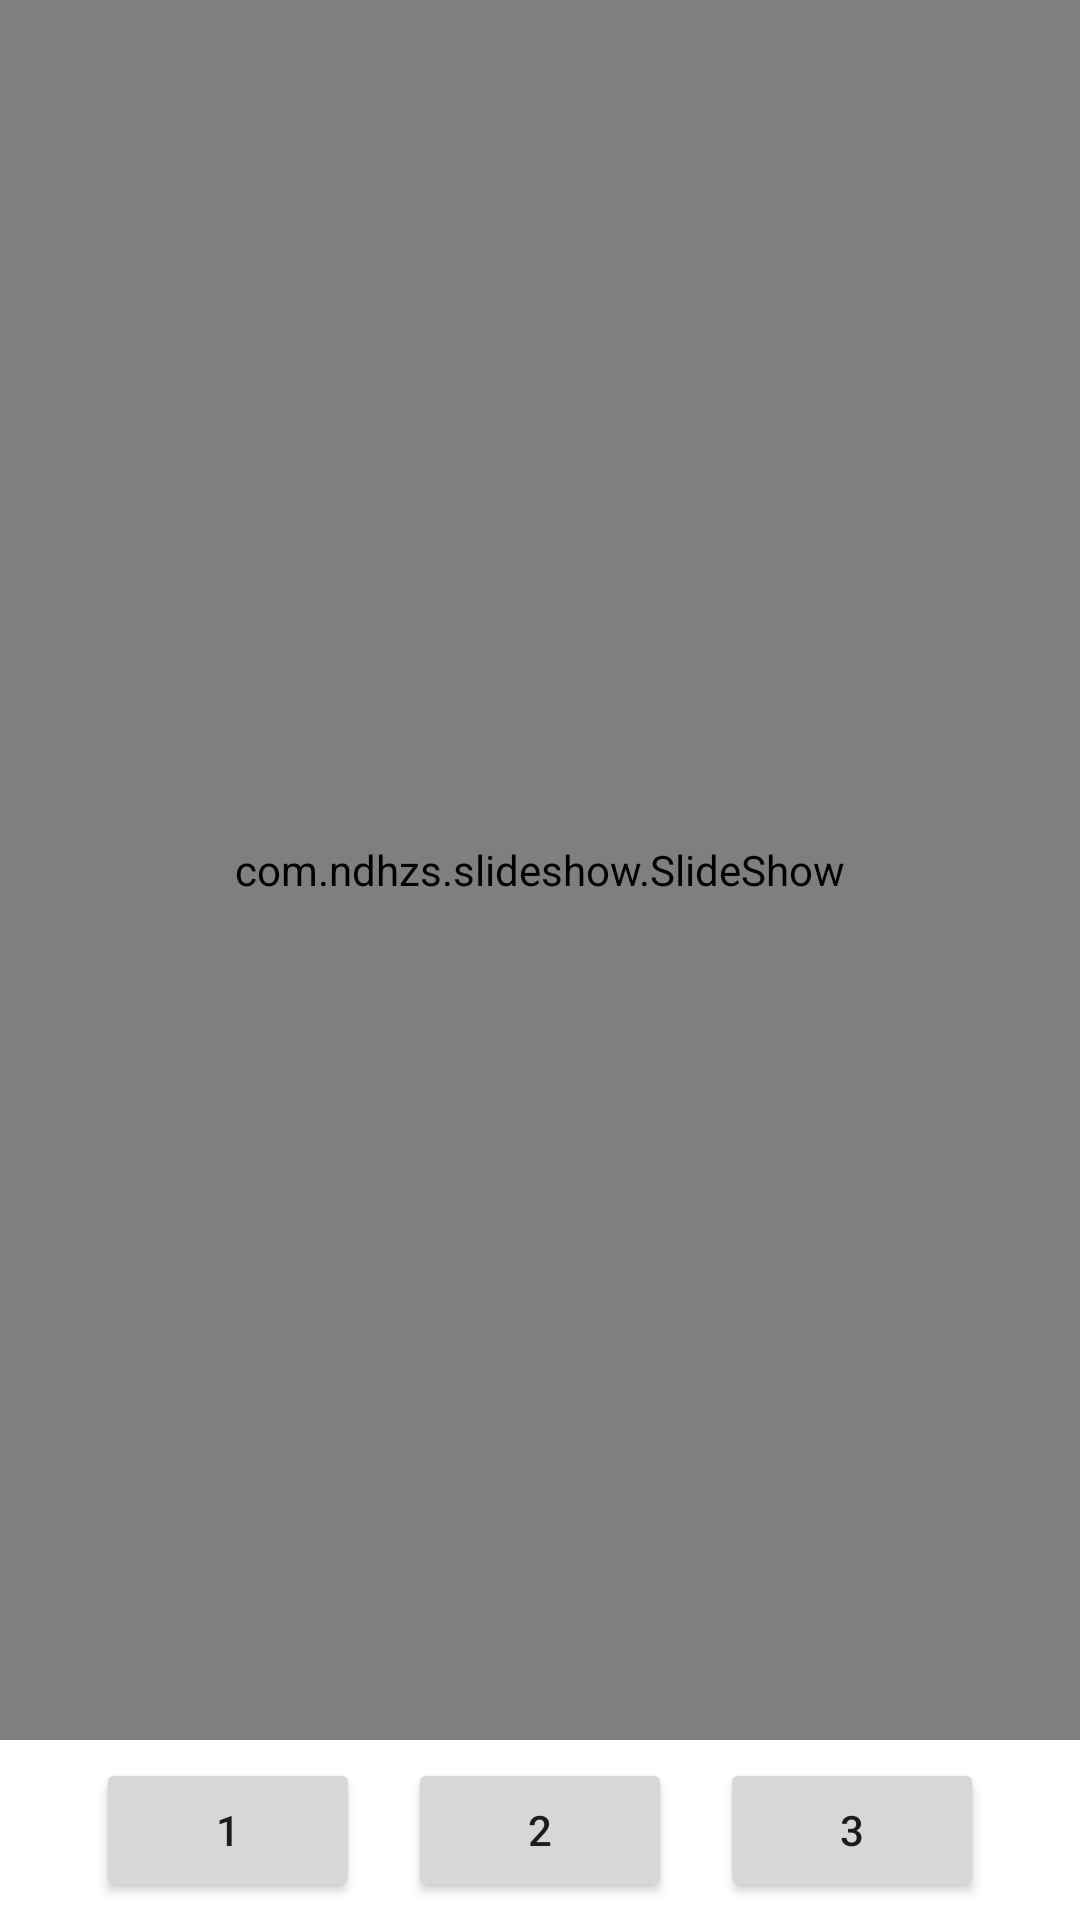

Produce the Android XML layout that renders to this screen, including the resource entries it uses.
<!-- AndroidManifest.xml: application theme Theme.SlideShowLibrary -->
<!-- res/layout/activity_viewshow.xml -->
<?xml version="1.0" encoding="utf-8"?>
<androidx.constraintlayout.widget.ConstraintLayout xmlns:android="http://schemas.android.com/apk/res/android"
    xmlns:app="http://schemas.android.com/apk/res-auto"
    xmlns:tools="http://schemas.android.com/tools"
    android:layout_width="match_parent"
    android:layout_height="match_parent"
    tools:context=".ViewShowActivity">

    <com.ndhzs.slideshow.SlideShow
        android:id="@+id/viewpager_slideShow"
        android:layout_width="0dp"
        android:layout_height="0dp"
        android:layout_marginBottom="60dp"
        app:layout_constraintBottom_toBottomOf="parent"
        app:layout_constraintEnd_toEndOf="parent"
        app:layout_constraintStart_toStartOf="parent"
        app:layout_constraintTop_toTopOf="parent" />

    <Button
        android:id="@+id/btn_1"
        android:layout_width="wrap_content"
        android:layout_height="wrap_content"
        android:layout_marginStart="32dp"
        android:text="1"
        app:layout_constraintBottom_toBottomOf="parent"
        app:layout_constraintStart_toStartOf="parent"
        app:layout_constraintTop_toBottomOf="@+id/viewpager_slideShow" />

    <Button
        android:id="@+id/btn_2"
        android:layout_width="wrap_content"
        android:layout_height="wrap_content"
        android:text="2"
        app:layout_constraintBottom_toBottomOf="parent"
        app:layout_constraintEnd_toEndOf="parent"
        app:layout_constraintStart_toStartOf="parent"
        app:layout_constraintTop_toBottomOf="@+id/viewpager_slideShow" />

    <Button
        android:id="@+id/btn_3"
        android:layout_width="wrap_content"
        android:layout_height="wrap_content"
        android:layout_marginEnd="32dp"
        android:text="3"
        app:layout_constraintBottom_toBottomOf="parent"
        app:layout_constraintEnd_toEndOf="parent"
        app:layout_constraintTop_toBottomOf="@+id/viewpager_slideShow" />


</androidx.constraintlayout.widget.ConstraintLayout>
<!-- resources referenced by this layout -->
<resources>
  <style name="Theme.SlideShowLibrary" parent="Theme.MaterialComponents.DayNight.DarkActionBar">
          
          <item name="colorPrimary">@color/purple_500</item>
          <item name="colorPrimaryVariant">@color/purple_700</item>
          <item name="colorOnPrimary">@color/white</item>
          
          <item name="colorSecondary">@color/teal_200</item>
          <item name="colorSecondaryVariant">@color/teal_700</item>
          <item name="colorOnSecondary">@color/black</item>
          
          <item name="android:statusBarColor" tools:targetApi="l">?attr/colorPrimaryVariant</item>
          
      </style>
  <color name="purple_500">#FF6200EE</color>
  <color name="purple_700">#FF3700B3</color>
  <color name="white">#FFFFFFFF</color>
  <color name="teal_200">#FF03DAC5</color>
  <color name="teal_700">#FF018786</color>
  <color name="black">#FF000000</color>
</resources>
